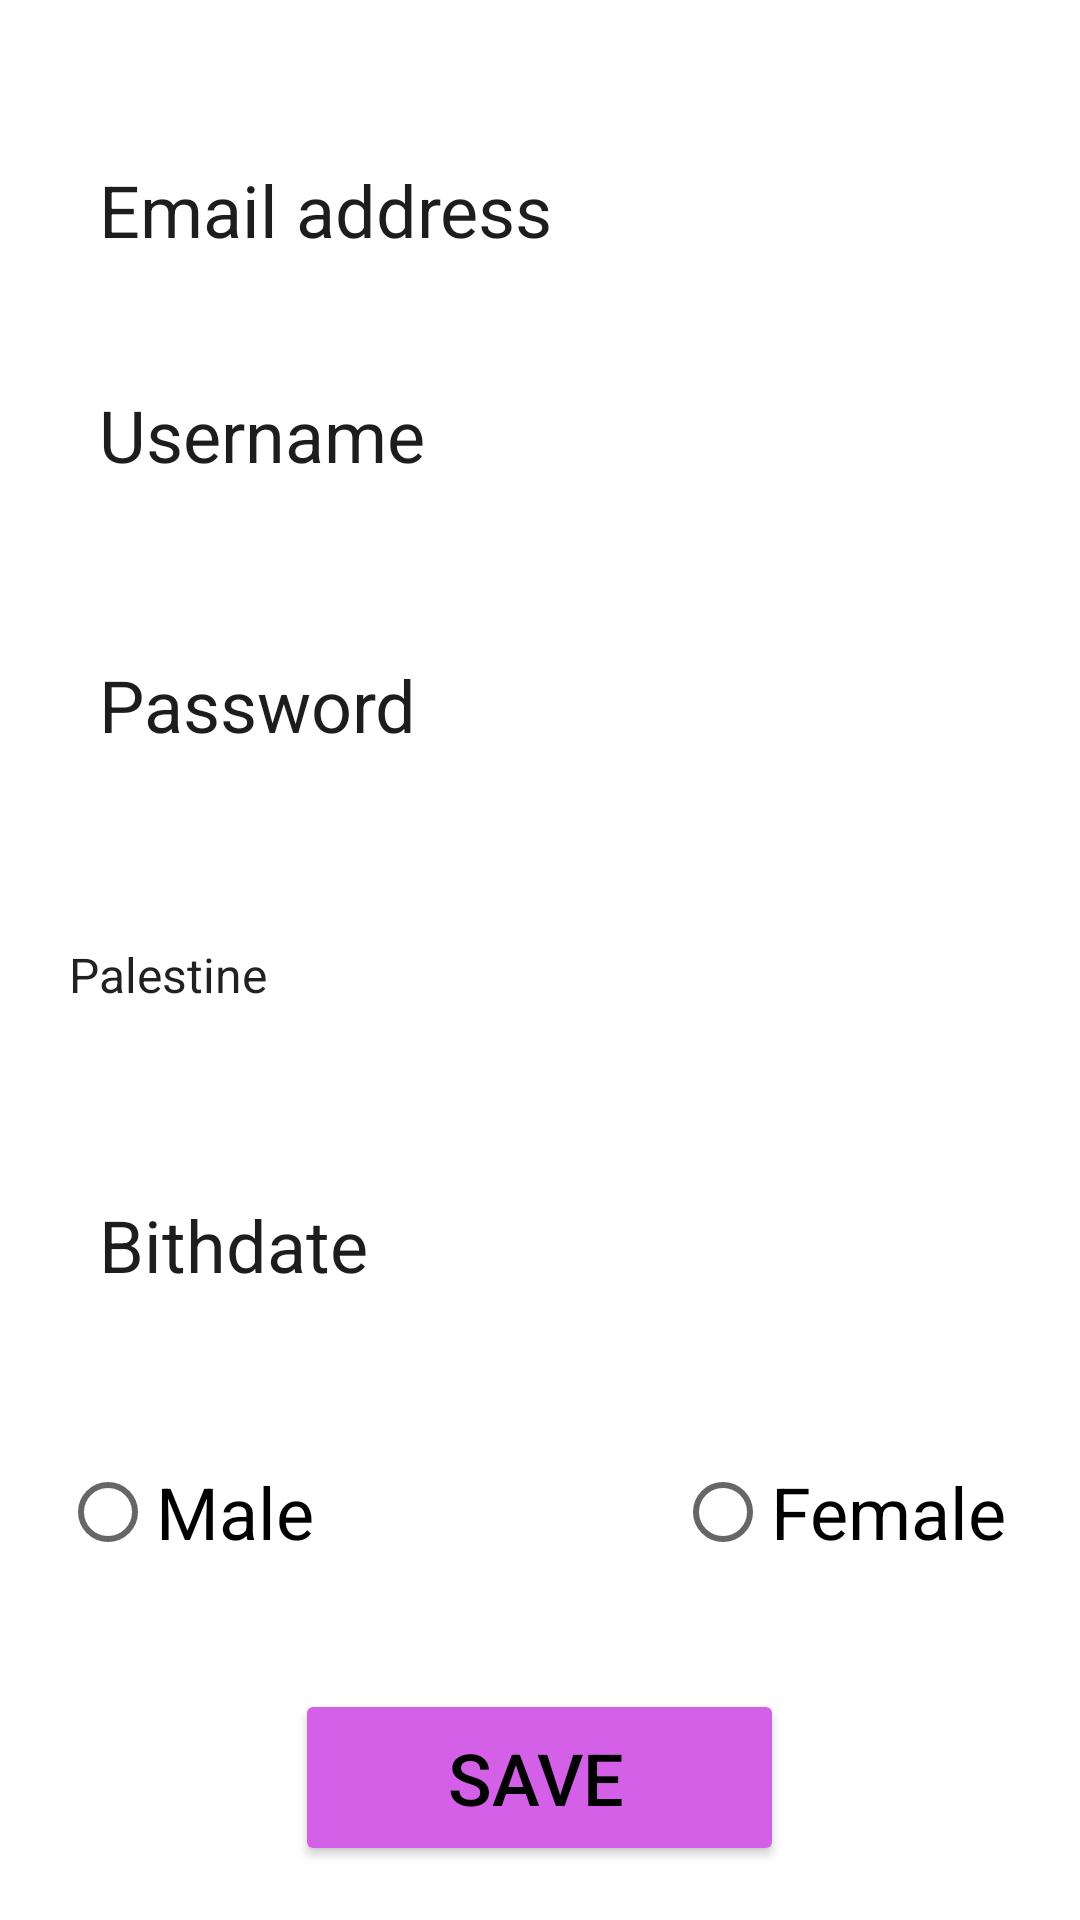

Write the Android layout XML for this screen, with the resource values it uses.
<!-- AndroidManifest.xml: application theme Theme.FireBaseApp -->
<!-- res/layout/activity_register.xml -->
<?xml version="1.0" encoding="utf-8"?>
<LinearLayout xmlns:android="http://schemas.android.com/apk/res/android"
    xmlns:app="http://schemas.android.com/apk/res-auto"
    xmlns:tools="http://schemas.android.com/tools"
    android:layout_width="match_parent"
    android:layout_height="match_parent"
    tools:context=".RegisterActivity"
    android:orientation="vertical">

    <EditText
        android:id="@+id/et_email"
        android:layout_width="match_parent"
        android:layout_height="60dp"
        android:layout_marginStart="15dp"
        android:layout_marginTop="40dp"
        android:layout_marginEnd="15dp"
        android:background="@drawable/edittext"
        android:ems="10"
        android:hint="   Email address"
        android:inputType="textEmailAddress"
        android:onClick="toDo"
        android:textColor="@color/black"
        android:textColorHint="#1E1D1D"
        android:textSize="24sp" />

    <EditText
        android:id="@+id/et_login_username"
        android:layout_width="match_parent"
        android:layout_height="60dp"
        android:layout_margin="15dp"
        android:background="@drawable/edittext"
        android:ems="10"
        android:hint="   Username"
        android:inputType="textPersonName"
        android:textColor="@color/black"
        android:textColorHint="#1E1D1D"
        android:textSize="24sp" />

    <EditText
        android:id="@+id/et_password"
        android:layout_width="match_parent"
        android:layout_height="60dp"
        android:layout_margin="15dp"
        android:background="@drawable/edittext"
        android:ems="10"
        android:hint="   Password"
        android:inputType="textPassword"
        android:textColor="@color/black"
        android:textColorHint="#1E1D1D"
        android:textSize="24sp" />

    <Spinner
        android:id="@+id/spinner"
        android:layout_width="match_parent"
        android:layout_height="60dp"
        android:layout_margin="15dp"
        android:background="@drawable/edittext"
        android:entries="@array/Country" />

    <EditText
        android:id="@+id/et_login_Birthdate"
        android:layout_width="match_parent"
        android:layout_height="60dp"
        android:layout_margin="15dp"
        android:background="@drawable/edittext"
        android:ems="10"
        android:hint="   Bithdate"
        android:inputType="date"
        android:textColor="@color/black"
        android:textColorHint="#1E1D1D"
        android:textSize="24sp" />

    <RadioGroup
        android:id="@+id/check"
        android:layout_width="match_parent"
        android:layout_height="wrap_content"
        android:orientation="horizontal">

        <RadioButton
            android:id="@+id/rab1_Male"
            android:layout_width="165dp"
            android:layout_height="wrap_content"
            android:layout_margin="20dp"
            android:background="@drawable/edittext"
            android:hint="Male"
            android:text="Male"
            android:textSize="24sp" />

        <RadioButton
            android:id="@+id/rab2_Female"
            android:layout_width="match_parent"
            android:layout_height="wrap_content"
            android:layout_margin="20dp"
            android:background="@drawable/edittext"
            android:hint="Female"
            android:text="Female"
            android:textSize="24sp" />
    </RadioGroup>

    <Button
        android:id="@+id/btn_save"
        android:layout_width="163dp"
        android:layout_height="59dp"
        android:layout_gravity="center"
        android:layout_margin="15dp"
        android:backgroundTint="#D360E6"
        android:hint="Save"
        android:paddingStart="10dp"
        android:textColor="@color/black"
        android:text="Save"
        android:textSize="24sp" />


</LinearLayout>
<!-- resources referenced by this layout -->
<resources>
  <string-array name="Country">
          <item>Palestine</item>
          <item>Egypt</item>
          <item>Jordan</item>
          <item>Tunisia</item>
          <item>Sudan</item>
          <item>Saudi Arabia</item>
  
      </string-array>
  <style name="Theme.FireBaseApp" parent="Theme.MaterialComponents.DayNight.DarkActionBar">
          
          <item name="colorPrimary">#9C27B0</item>
          <item name="colorPrimaryVariant">#9C27B0</item>
          <item name="colorOnPrimary">@color/white</item>
          
          <item name="colorSecondary">@color/teal_200</item>
          <item name="colorSecondaryVariant">@color/teal_700</item>
          <item name="colorOnSecondary">@color/black</item>
          
          <item name="android:statusBarColor">?attr/colorPrimaryVariant</item>
          
      </style>
  <!-- not gathered from this repository: default colours our renderer supplied (Android Studio template values) -->
  <color name="teal_200">#FF03DAC5</color>
  <color name="teal_700">#FF018786</color>
  <color name="black">#FF000000</color>
  <color name="white">#FFFFFFFF</color>
</resources>
